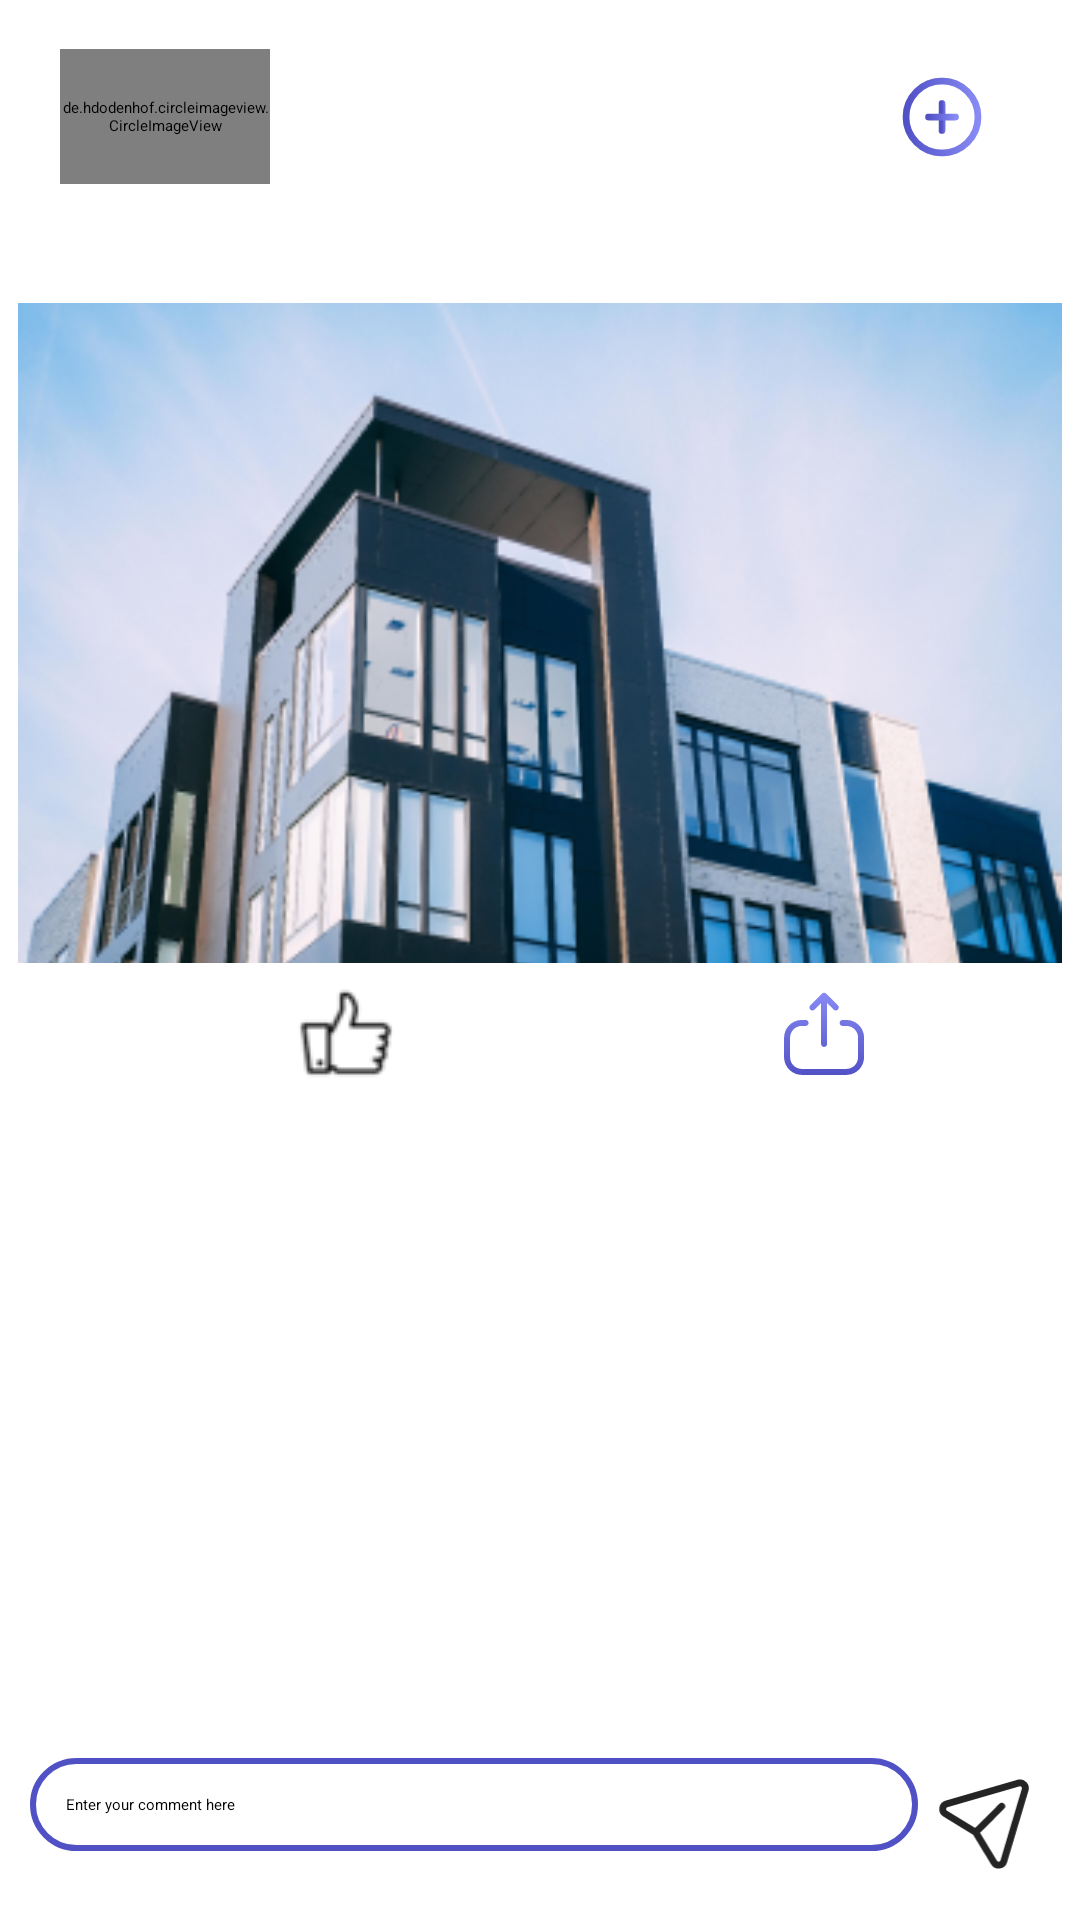

Produce the Android XML layout that renders to this screen, including the resource entries it uses.
<!-- AndroidManifest.xml: application theme Theme.SocialMediaApp -->
<!-- res/layout/fragment_comment.xml -->
<?xml version="1.0" encoding="utf-8"?>
<RelativeLayout
    xmlns:android="http://schemas.android.com/apk/res/android"
    xmlns:tools="http://schemas.android.com/tools"
    android:layout_width="match_parent"
    android:layout_height="match_parent"
    tools:context=".fragments.Comment">

    <LinearLayout
        android:id="@+id/itemPost"
        android:layout_width="match_parent"
        android:layout_height="wrap_content"
        android:orientation="vertical"
        android:padding="6dp">

        <LinearLayout
            android:layout_width="match_parent"
            android:layout_height="wrap_content"
            android:gravity="center_vertical"
            android:paddingTop="10dp"
            android:orientation="horizontal">

            <de.hdodenhof.circleimageview.CircleImageView
                android:id="@+id/userAvt"
                android:layout_width="45dp"
                android:layout_height="45dp"
                android:layout_marginStart="14dp"
                android:layout_marginEnd="14dp"
                android:src="@drawable/ic_avt"
                android:layout_weight="1"/>

            <LinearLayout
                android:layout_width="wrap_content"
                android:layout_height="wrap_content"
                android:orientation="vertical"
                android:layout_weight="6">

                <TextView
                    android:id="@+id/userName"
                    android:layout_width="wrap_content"
                    android:layout_height="wrap_content"
                    style="@style/textNormal"
                    android:src="@drawable/ic_avt"/>

                <TextView
                    android:id="@+id/timeStampTextView"
                    android:layout_width="wrap_content"
                    android:layout_height="wrap_content"
                    style="@style/textSmall"
                    android:paddingEnd="20dp"
                    android:src="@drawable/ic_avt"/>

            </LinearLayout>

            <ImageButton
                android:id="@+id/AtoCBtn"
                android:layout_width="30dp"
                android:layout_height="30dp"
                android:src="@drawable/ic_storage"
                android:background="#fff"
                android:layout_weight="2"/>

        </LinearLayout>

        <TextView
            android:id="@+id/desciptionTextView"
            android:layout_width="wrap_content"
            android:layout_height="wrap_content"
            android:layout_marginEnd="10dp"
            android:layout_marginTop="20dp"
            android:paddingHorizontal="10dp"/>

        <ImageView
            android:id="@+id/postImageView"
            android:layout_width="match_parent"
            android:layout_height="220dp"
            android:src="@drawable/post_img"
            android:layout_marginTop="12dp"
            android:background="#fff"
            android:scaleType="centerCrop"/>

        <LinearLayout
            android:layout_width="match_parent"
            android:layout_height="wrap_content"
            android:gravity="center"
            android:paddingTop="8dp"
            android:paddingBottom="8dp">

            <LinearLayout
                android:layout_width="wrap_content"
                android:layout_height="wrap_content"
                android:gravity="center"
                android:layout_weight="1"
                android:layout_marginStart="20dp">

                <TextView
                    android:id="@+id/reactCountTextView"
                    android:layout_width="wrap_content"
                    android:layout_height="wrap_content"
                    android:layout_marginEnd="10dp"
                    style="@style/textSmall" />

                <ImageButton
                    android:id="@+id/reactBtn"
                    android:layout_width="wrap_content"
                    android:layout_height="wrap_content"
                    android:background="@drawable/ic_react_like" />

            </LinearLayout>

            <ImageButton
                android:id="@+id/shareBtn"
                android:layout_width="wrap_content"
                android:layout_height="wrap_content"
                android:layout_weight="1"
                android:src="@drawable/ic_share"
                android:background="#fff" />
        </LinearLayout>

    </LinearLayout>

    <androidx.recyclerview.widget.RecyclerView
        android:id="@+id/commentDetailRV"
        android:layout_width="match_parent"
        android:layout_height="wrap_content"
        android:layout_below="@id/itemPost"
        android:layout_marginTop="4dp"
        android:layout_above="@id/commentDetailLL"
        android:padding="6dp"/>

    <LinearLayout
        android:id="@+id/commentDetailLL"
        android:layout_width="match_parent"
        android:layout_height="wrap_content"
        android:orientation="horizontal"
        android:layout_alignParentBottom="true"
        android:padding="10dp">

        <EditText
            android:id="@+id/commentDetailET"
            android:layout_width="0dp"
            android:layout_height="wrap_content"
            android:layout_weight="1"
            android:background="@drawable/text_box"
            android:hint="Enter your comment here"
            android:padding="12dp" />

        <ImageButton
            android:id="@+id/commentDetailSendBtn"
            android:layout_width="wrap_content"
            android:layout_height="wrap_content"
            android:src="@drawable/ic_send"
            android:layout_gravity="center"
            android:background="@drawable/ic_circle"
            android:elevation="1dp"
            android:layout_margin="6dp" />

    </LinearLayout>

</RelativeLayout>
<!-- resources referenced by this layout -->
<resources>
  <!-- drawable ic_circle (drawable) -->
  <?xml version="1.0" encoding="utf-8"?>
  <shape
      xmlns:android="http://schemas.android.com/apk/res/android"
      android:shape="oval">
  
      <size
          android:width="32dp"
          android:height="32dp"
          />
  
      <solid
          android:color="@color/white"
          />
  </shape>
  <!-- drawable ic_react_like: png bitmap (drawable, 512 bytes) -->
  <!-- drawable ic_send (drawable) -->
  <vector xmlns:android="http://schemas.android.com/apk/res/android" android:height="23.1dp" android:viewportHeight="21" android:viewportWidth="20" android:width="22dp">
        
      <path android:fillColor="#00000000" android:pathData="M13.855,6.621L8.192,12.323L1.561,8.241C0.692,7.707 0.868,6.387 1.847,6.103L17.502,1.547C18.392,1.29 19.216,2.124 18.949,3.019L14.304,18.658C14.013,19.637 12.708,19.806 12.181,18.933L8.192,12.323" android:strokeColor="#242424" android:strokeLineCap="round" android:strokeLineJoin="round" android:strokeWidth="1.5"/>
      
  </vector>
  <!-- drawable ic_share (drawable) -->
  <vector xmlns:aapt="http://schemas.android.com/aapt" xmlns:android="http://schemas.android.com/apk/res/android" android:height="32dp" android:viewportHeight="20" android:viewportWidth="20" android:width="32dp">
        
      <path android:fillType="evenOdd" android:pathData="M1.685,10.557C1.685,8.575 3.246,6.956 5.206,6.866L5.38,6.862H6.158C6.503,6.862 6.783,7.141 6.783,7.487C6.783,7.803 6.548,8.065 6.243,8.106L6.158,8.112H5.38C4.078,8.112 3.013,9.13 2.939,10.414L2.935,10.557L2.935,14.62C2.935,15.922 3.953,16.986 5.237,17.061L5.38,17.065H14.655C15.958,17.065 17.023,16.047 17.097,14.764L17.101,14.62V10.549C17.101,9.251 16.087,8.19 14.808,8.116L14.665,8.112H13.879C13.534,8.112 13.254,7.832 13.254,7.487C13.254,7.17 13.489,6.909 13.794,6.867L13.879,6.862H14.665C16.641,6.862 18.254,8.417 18.347,10.37L18.351,10.549V14.62C18.351,16.602 16.789,18.22 14.829,18.311L14.655,18.315H5.38C3.398,18.315 1.779,16.753 1.689,14.794L1.685,14.62L1.685,10.557ZM9.566,1.394C9.679,1.275 9.84,1.2 10.018,1.2C10.197,1.2 10.358,1.276 10.472,1.396L12.891,3.825C13.134,4.069 13.133,4.465 12.889,4.708C12.666,4.93 12.319,4.949 12.075,4.767L12.005,4.707L10.643,3.34L10.643,11.859C10.643,12.205 10.363,12.484 10.018,12.484C9.701,12.484 9.44,12.249 9.399,11.944L9.393,11.859V3.339L8.032,4.707C7.81,4.929 7.463,4.95 7.218,4.769L7.148,4.709C6.925,4.487 6.904,4.14 7.085,3.895L7.146,3.825L9.566,1.394Z">
              
          <aapt:attr name="android:fillColor">
                    
              <gradient android:endX="18.055" android:endY="18.593" android:startX="18.351" android:startY="1.2" android:type="linear">
                          
                  <item android:color="#FF888BF4" android:offset="0"/>
                          
                  <item android:color="#FF5151C6" android:offset="1"/>
                        
              </gradient>
                  
          </aapt:attr>
            
      </path>
      
  </vector>
  <!-- drawable ic_storage: vector/xml drawable (drawable, 2313 chars, omitted) -->
  <!-- drawable post_img: png bitmap (drawable, 116247 bytes) -->
  <!-- drawable text_box (drawable) -->
  <?xml version="1.0" encoding="utf-8"?>
  <shape
      xmlns:android="http://schemas.android.com/apk/res/android"
      android:shape="rectangle">
      <corners
          android:radius="180dp"
          />
  
      <stroke
          android:color="@color/primary"
          android:width="2dp"
          />
  
  </shape>
  <style name="textNormal">
          <item name="android:textSize">18dp</item>
          <item name="android:textColor">#242424</item>
      </style>
  <style name="textSmall">
          <item name="android:textSize">16dp</item>
          <item name="android:textColor">#BDBDBD</item>
      </style>
  <color name="white">#FFFFFFFF</color>
  <color name="primary">#5151C6</color>
</resources>
